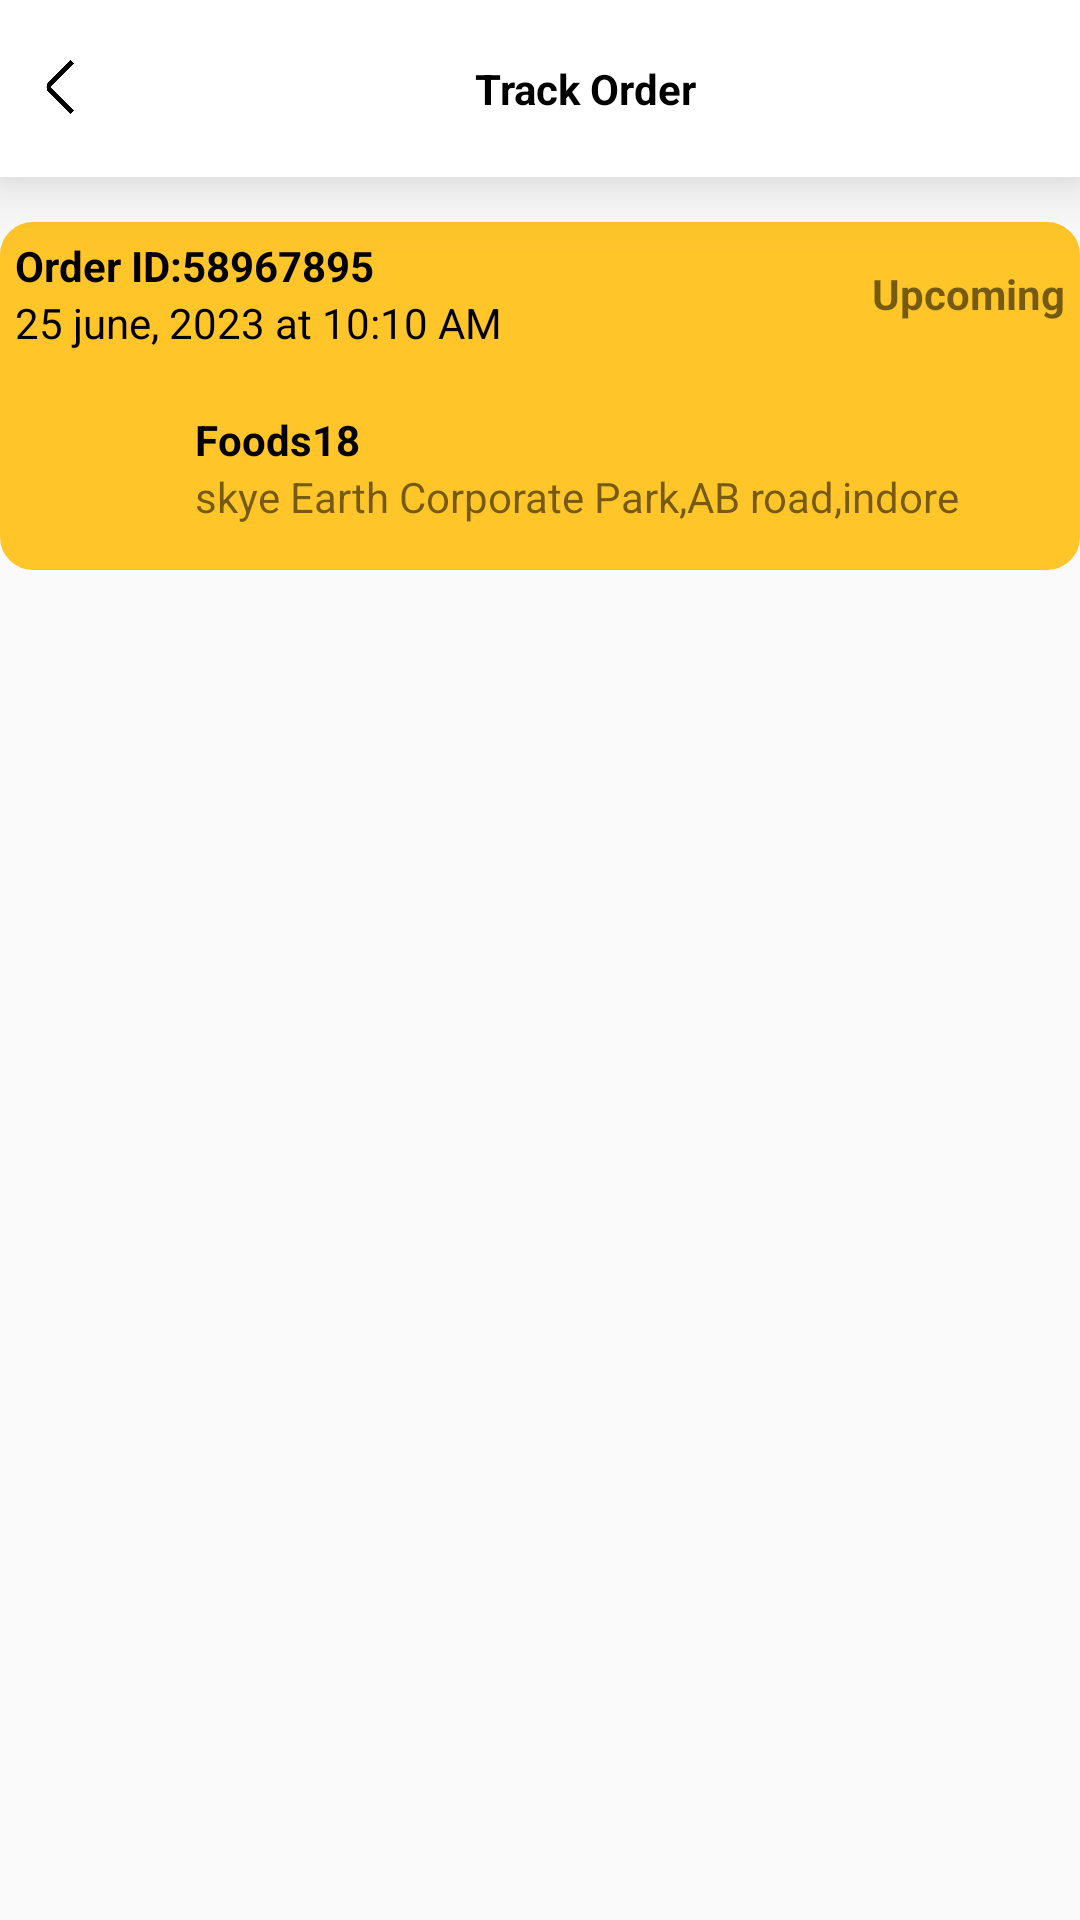

Android layout source for this screen:
<!-- AndroidManifest.xml: application theme Theme.AppCompat.Light.NoActionBar -->
<!-- res/layout/track_order.xml -->
<?xml version="1.0" encoding="utf-8"?>
<LinearLayout xmlns:android="http://schemas.android.com/apk/res/android"
    xmlns:app="http://schemas.android.com/apk/res-auto"
    xmlns:tools="http://schemas.android.com/tools"
    android:layout_width="match_parent"
    android:layout_height="wrap_content"
    tools:context=".Track_Order"
    android:orientation="vertical">


    <LinearLayout
        android:layout_width="match_parent"
        android:layout_height="wrap_content"
        android:orientation="horizontal"
        android:paddingVertical="20dp"
        android:background="@drawable/boredit"
        android:elevation="15dp"
        android:layout_marginBottom="15dp">
        <ImageView
            android:id="@+id/imgback"
            android:layout_width="20dp"
            android:layout_height="18dp"
            android:layout_marginLeft="10dp"
            android:src="@drawable/back_img"/>
        <TextView
            android:layout_width="match_parent"
            android:layout_height="wrap_content"
            android:text="Track Order"
            android:textStyle="bold"
            android:textAlignment="center"
            android:textColor="@color/drakblack"
            android:layout_toRightOf="@+id/imgback"
            android:gravity="center"/>
    </LinearLayout>


    <LinearLayout
        android:layout_width="match_parent"
        android:layout_height="match_parent"
        android:orientation="vertical">

        <LinearLayout
            android:layout_width="match_parent"
            android:layout_height="wrap_content"
            android:orientation="vertical"
            tools:ignore="UselessParent"
            android:background="@drawable/boarder_order"
            android:layout_marginBottom="10dp"

            >
            <RelativeLayout
                android:id="@+id/click_id"
                android:layout_width="match_parent"
                android:layout_height="wrap_content"
                android:paddingVertical="5dp"
                android:elevation="15dp"
                android:padding="5dp">
                <TextView
                    android:id="@+id/ord_tex1"
                    android:layout_width="wrap_content"
                    android:layout_height="wrap_content"
                    android:textColor="@color/drakblack"
                    android:textStyle="bold"
                    android:text="Order ID:58967895"/>
                <TextView
                    android:layout_width="wrap_content"
                    android:layout_height="wrap_content"
                    android:textColor="@color/drakblack"
                    android:text="25 june, 2023 at 10:10 AM"
                    android:layout_below="@+id/ord_tex1"/>
                <TextView
                    android:layout_width="wrap_content"
                    android:layout_height="wrap_content"
                    android:text="Upcoming"
                    android:textStyle="bold"
                    android:layout_alignParentRight="true"
                    android:layout_centerVertical="true"
                    />
            </RelativeLayout>

            <RelativeLayout
                android:layout_width="wrap_content"
                android:layout_height="wrap_content"
                android:background="@drawable/fd_bor"
                android:elevation="10dp">

            <ImageView
                android:id="@+id/fd"
                android:layout_width="60dp"
                android:layout_height="60dp"
                android:src="@drawable/fd_img"/>

            <LinearLayout
                android:layout_width="match_parent"
                android:layout_height="wrap_content"
                android:orientation="vertical"
                android:paddingLeft="5dp"
                android:layout_marginVertical="15dp"
                android:layout_toRightOf="@+id/fd">
                <TextView
                    android:layout_width="match_parent"
                    android:layout_height="match_parent"
                    android:textColor="@color/drakblack"
                    android:textStyle="bold"
                    android:text="Foods18"/>
                <TextView
                    android:layout_width="match_parent"
                    android:layout_height="match_parent"
                    android:text="skye Earth Corporate Park,AB road,indore"/>

            </LinearLayout>
            </RelativeLayout>




            </LinearLayout>







</LinearLayout>







    <Button
        android:layout_width="wrap_content"
        android:layout_height="wrap_content"
        android:text="Submit"
        android:textAllCaps="false"
        android:layout_marginTop="190dp"
        android:textColor="@color/white"
        android:layout_gravity="center"
        android:paddingHorizontal="90dp"
        app:backgroundTint="#FF3727"
        android:background="@drawable/bor_edit"
        android:layout_marginBottom="50dp"
        />




</LinearLayout>
<!-- resources referenced by this layout -->
<resources>
  <color name="drakblack">#000000</color>
  <color name="white">#FFFFFFFF</color>
  <!-- drawable back_img: png bitmap (drawable, 7137 bytes) -->
  <!-- drawable boarder_order (drawable) -->
  <?xml version="1.0" encoding="utf-8"?>
  <shape xmlns:android="http://schemas.android.com/apk/res/android">
  <stroke android:color="#FFC529" android:width="2dp"/>
      <solid android:color="#FFC529"/>
      <corners android:topRightRadius="10dp" android:topLeftRadius="10dp" android:bottomRightRadius="10dp" android:bottomLeftRadius="10dp"/>
  
  </shape>
  <!-- drawable bor_edit (drawable) -->
  <?xml version="1.0" encoding="utf-8"?>
  <shape xmlns:android="http://schemas.android.com/apk/res/android">
  <stroke android:color="#FF3727" android:width="2dp"/>
      <solid android:color="#FF3727"/>
      <corners android:radius="40dp"/>
  </shape>
  <!-- drawable boredit (drawable) -->
  <?xml version="1.0" encoding="utf-8"?>
  <shape xmlns:android="http://schemas.android.com/apk/res/android">
  <stroke android:color="@color/white" android:width="1dp"/>
      <solid android:color="@color/white"/>
  
  </shape>
</resources>
